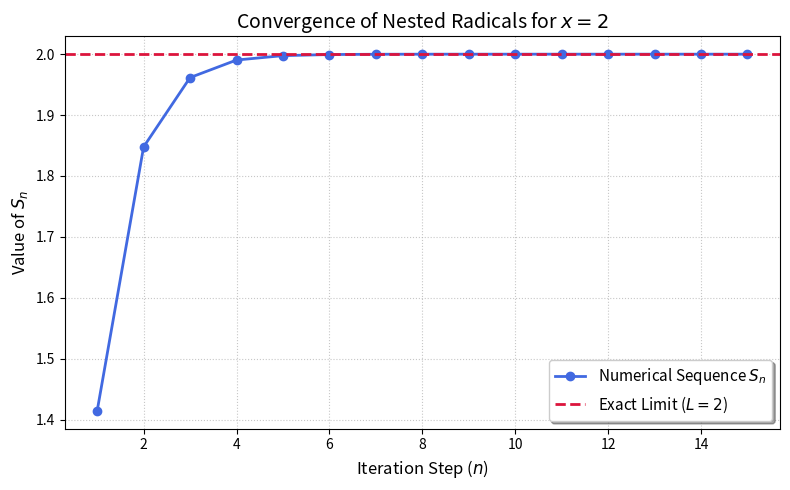

This chart was generated by the following Python code:
import math
import matplotlib.pyplot as plt

def nested_sqrt_sequence(x, steps=15):
    values = []
    val = 0
    for _ in range(steps):
        val = math.sqrt(x + val)
        values.append(val)
    return values

x = 2
iterations = list(range(1, 16))
values = nested_sqrt_sequence(x, 15)
S_exact = (1 + math.sqrt(1 + 4*x)) / 2

# Enhanced Plotting
plt.figure(figsize=(8, 5))
plt.plot(iterations, values, marker='o', color='royalblue', linewidth=2, label=r'Numerical Sequence $S_n$')
plt.axhline(S_exact, color='crimson', linestyle='--', linewidth=2, label=r'Exact Limit ($L=2$)')

# Labels, title, and styling
plt.xlabel('Iteration Step ($n$)', fontsize=12)
plt.ylabel(r'Value of $S_n$', fontsize=12)
plt.title('Convergence of Nested Radicals for $x=2$', fontsize=14)
plt.legend(loc='lower right', fontsize=11, frameon=True, shadow=True)
plt.grid(True, linestyle=':', alpha=0.7)

# Annotation for convergence


plt.tight_layout()
plt.savefig('ques_1.png')
plt.show()
